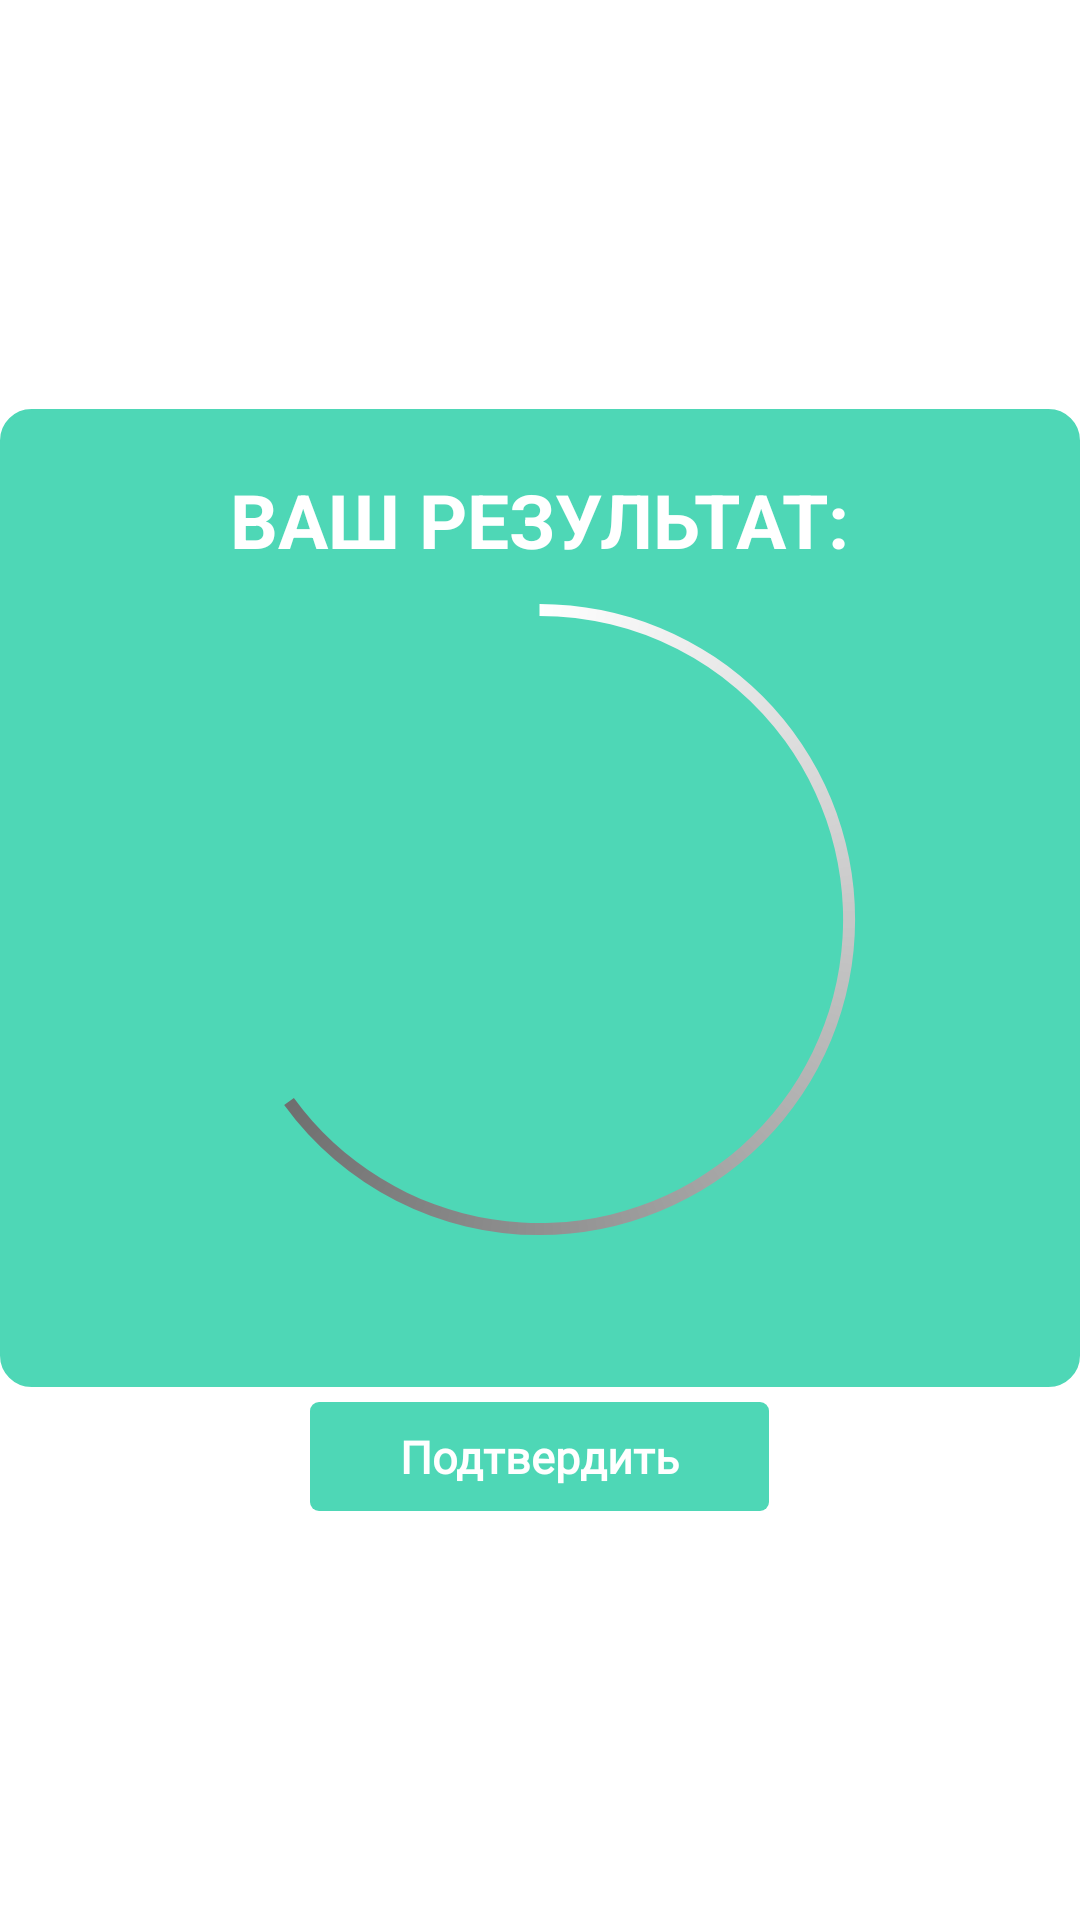

Here is an Android app screen rendered from its layout file. Give the layout XML and the strings, colors and styles it references.
<!-- AndroidManifest.xml: application theme infamily -->
<!-- res/layout/activity_test_result.xml -->
<?xml version="1.0" encoding="utf-8"?>
<RelativeLayout xmlns:android="http://schemas.android.com/apk/res/android"
    xmlns:tools="http://schemas.android.com/tools"
    android:layout_width="match_parent"
    android:layout_height="match_parent"
    android:layout_centerVertical="true"
    android:layout_centerHorizontal="true"
    android:layout_margin="@dimen/size_14"
    android:background="@color/white"
    android:gravity="center_vertical|center_horizontal">

    <LinearLayout
        android:id="@+id/card"
        android:layout_width="match_parent"
        android:layout_height="wrap_content"
        android:layout_alignParentTop="true"
        android:background="@drawable/dosya_rectangle"
        android:orientation="vertical"
        android:paddingEnd="20dp"
        android:paddingStart="20dp">

        <TextView
            android:layout_width="wrap_content"
            android:layout_height="wrap_content"
            android:layout_gravity="center"
            android:layout_marginBottom="10dp"
            android:layout_marginTop="20dp"
            android:gravity="center_horizontal"
            android:text="@string/your_result_text"
            android:textAllCaps="true"
            android:textColor="@color/white"
            android:textSize="@dimen/size_25"
            android:textStyle="bold"
            tools:ignore="SpUsage" />


        <RelativeLayout
            android:layout_width="wrap_content"
            android:layout_height="wrap_content"
            android:layout_gravity="center"


            >

            <ProgressBar
                android:id="@+id/progressBar"
                style="?android:attr/progressBarStyleHorizontal"
                android:layout_width="253dp"
                android:layout_height="213dp"
                android:layout_centerInParent="true"

                android:background="@drawable/circle_shape"
                android:indeterminate="false"
                android:max="100"
                android:progress="65"
                android:progressDrawable="@drawable/circular_progress_bar" />

            <TextView

                android:id="@+id/txtProgress"
                android:layout_width="wrap_content"
                android:layout_height="wrap_content"
                android:layout_alignBottom="@+id/progressBar"
                android:layout_centerInParent="true"
                android:fontFamily="@font/noto_sans_regular"
                android:textAppearance="?android:attr/textAppearanceSmall"
                android:textColor="@color/white"
                android:textSize="@dimen/size_50"
                tools:ignore="SpUsage"
                tools:text="77%" />
        </RelativeLayout>

        <TextView
            android:layout_marginTop="@dimen/size_15"
            android:id="@+id/result_text_view"
            android:layout_width="wrap_content"
            android:layout_height="wrap_content"
            android:layout_marginBottom="@dimen/size_10"
            android:gravity="center"
            android:textColor="@color/white"
            android:textSize="@dimen/size_18"

            tools:text="@string/bad_result" />


    </LinearLayout>

    <TextView

        android:id="@+id/btn_submit_result"
        style="@style/submitButton"
        android:layout_below="@+id/card"
        android:layout_marginTop="@dimen/size_5"
        android:layout_centerHorizontal="true"
        android:gravity="center"
        android:text="@string/result_submit_text"
        android:textColor="@color/white"
        android:textSize="15sp" />




</RelativeLayout>
<!-- resources referenced by this layout -->
<resources>
  <color name="white">#ffffff</color>
  <dimen name="size_10">10dp</dimen>
  <dimen name="size_14">14dp</dimen>
  <dimen name="size_15">15dp</dimen>
  <dimen name="size_18">18dp</dimen>
  <dimen name="size_25">25dp</dimen>
  <dimen name="size_5">5dp</dimen>
  <dimen name="size_50">50dp</dimen>
  <!-- drawable circular_progress_bar (drawable) -->
  <?xml version="1.0" encoding="utf-8"?>
  <rotate xmlns:android="http://schemas.android.com/apk/res/android"
      android:fromDegrees="270"
      android:toDegrees="270">
      <shape
          android:innerRadiusRatio="2.5"
          android:shape="ring"
          android:thickness="4dp"
          android:useLevel="true">
  
          <gradient
              android:angle="0"
              android:endColor="@color/colorBlack"
              android:startColor="@color/white"
              android:type="sweep"
              android:useLevel="false" />
      </shape>
  </rotate>
  <!-- drawable dosya_rectangle (drawable) -->
  <?xml version="1.0" encoding="utf-8"?>
  <shape xmlns:android="http://schemas.android.com/apk/res/android"
      android:shape="rectangle" >
  
      <solid android:color="@color/primaryColor" />
      <stroke
          android:color="@color/primaryColor"
          android:width="1dp"/>
  
      <corners
          android:bottomLeftRadius="10dp"
          android:bottomRightRadius="10dp"
          android:topLeftRadius="10dp"
          android:topRightRadius="10dp" />
  
  </shape>
  <string name="bad_result">Вы готовы стать приемным родителем на %s%%, рекомендуем обсудить вопросы данного теста со специалистом (психологом, соц.работником, опытными приёмными родителями)</string>
  <string name="result_submit_text">Подтвердить</string>
  <string name="your_result_text">Ваш результат:</string>
  <style name="submitButton">
          <item name="android:layout_width">wrap_content</item>
          <item name="android:layout_height">wrap_content</item>
          <item name="android:layout_gravity">center</item>
          <item name="android:background">@drawable/dosya_rectangle_blue</item>
          <item name="android:textSize">@dimen/button_text_size</item>
          <item name="android:textColor">@color/white</item>
          <item name="android:textStyle">bold</item>
          <item name="android:paddingStart">30dp</item>
          <item name="android:paddingEnd">30dp</item>
          <item name="android:paddingBottom">8dp</item>
          <item name="android:paddingTop">8dp</item>
          <item name="android:fontFamily">@font/noto_sans_bold</item>
      </style>
  <style name="infamily" parent="@style/ThemeOverlay.AppCompat.ActionBar">
          <item name="android:homeAsUpIndicator">@color/white</item>
          <item name="colorPrimaryDark">@color/primaryColorDarker</item>
          <item name="colorPrimary">@color/primaryColor</item>
          <item name="android:actionBarStyle">@color/primaryColor</item>
          <item name="android:titleTextStyle">@style/CustomTheme.Text</item>
          <item name="android:titleTextColor" tools:targetApi="m">@color/white</item>
          <item name="cardViewStyle">@style/CardView</item>
          <item name="android:textColor">
              #000000
          </item>
          <item name="android:windowBackground">@android:color/white</item>
          <item name="android:colorForeground">@android:color/white</item>
      </style>
  <color name="colorBlack">#212121</color>
  <color name="primaryColor">#4ED7B6</color>
  <!-- drawable dosya_rectangle_blue (drawable) -->
  <?xml version="1.0" encoding="utf-8"?>
  <shape xmlns:android="http://schemas.android.com/apk/res/android"
      android:shape="rectangle" >
  
      <solid android:color="@color/primaryColor" />
  
      <corners
          android:bottomLeftRadius="3dp"
          android:bottomRightRadius="3dp"
          android:topLeftRadius="3dp"
          android:topRightRadius="3dp" />
  
  </shape>
  <dimen name="button_text_size">14sp</dimen>
  <color name="primaryColorDarker">#4ED7B6</color>
  <style name="CustomTheme.Text" parent="@android:style/TextAppearance">
  
      </style>
</resources>
